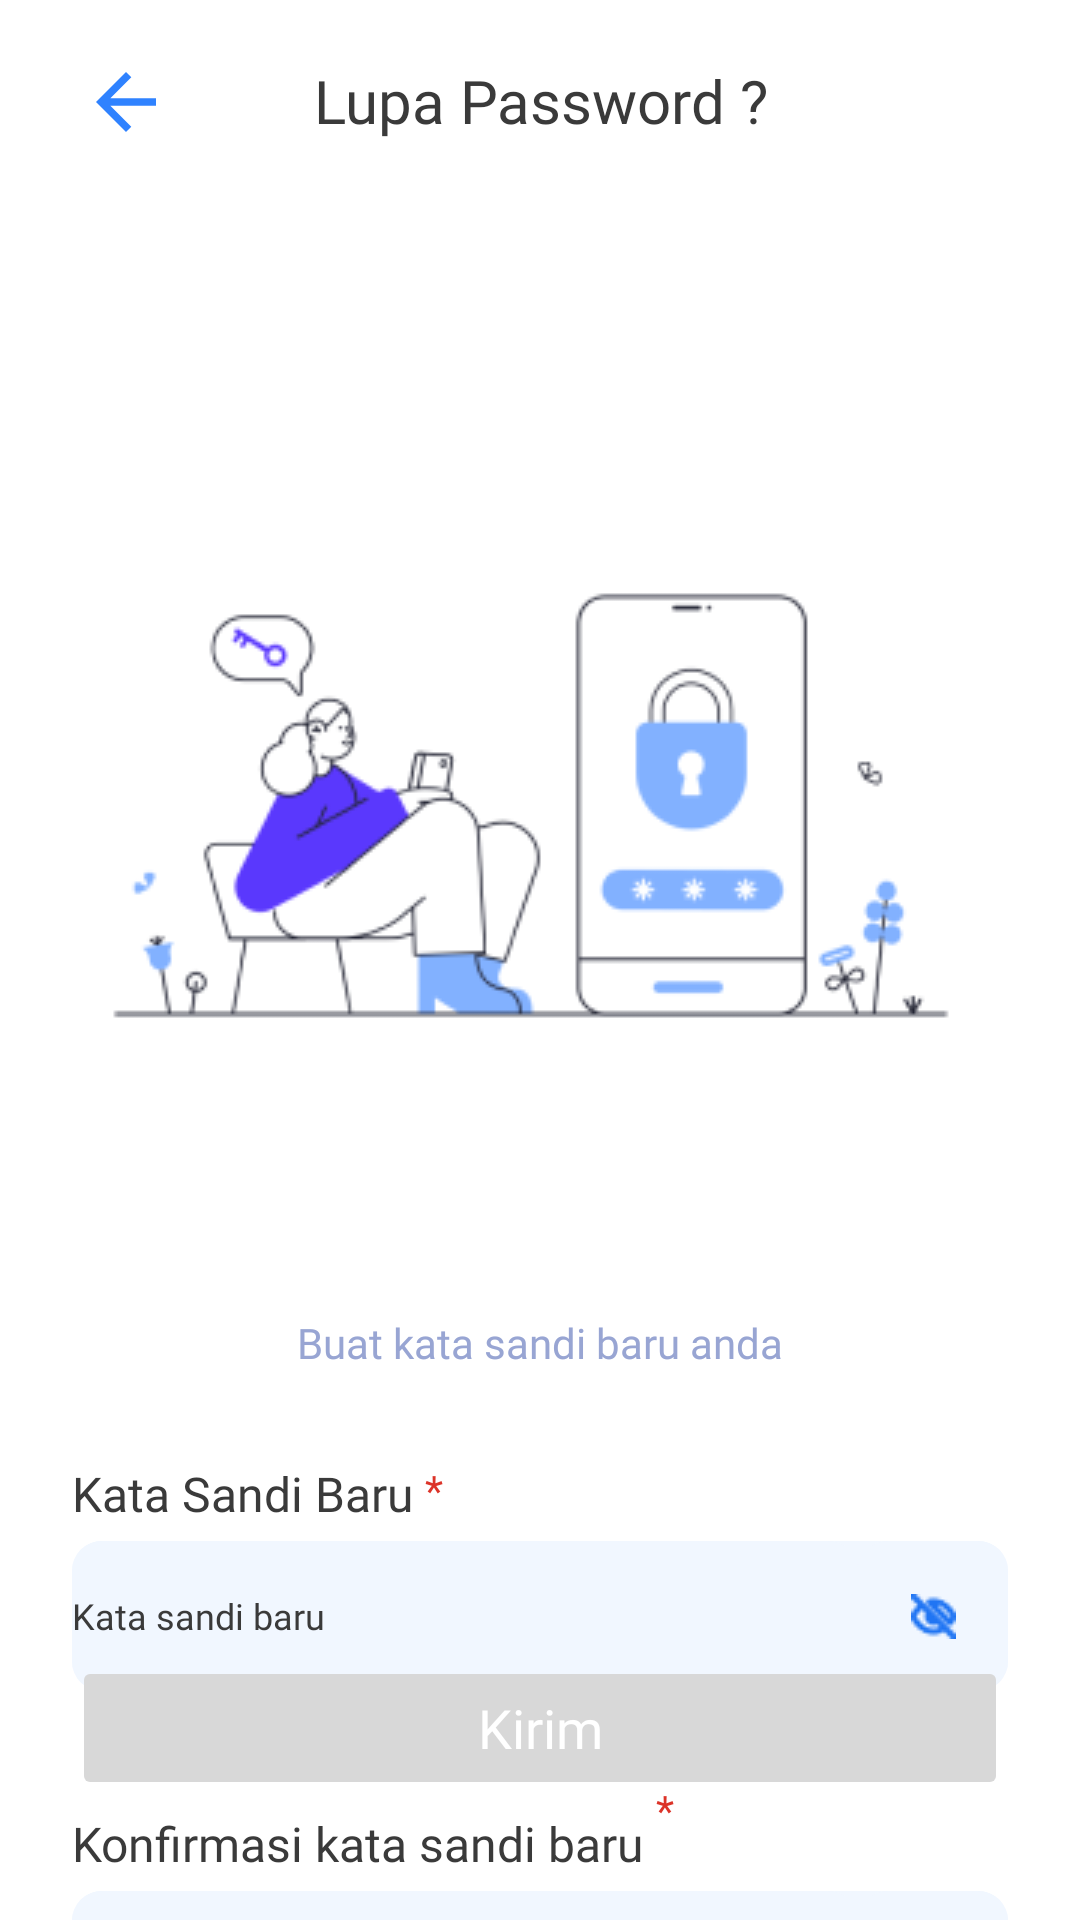

Write the Android layout XML for this screen, with the resource values it uses.
<!-- AndroidManifest.xml: application theme Theme.CrossCurrencyTransfer -->
<!-- res/layout/activity_lupa_password_pw.xml -->
<?xml version="1.0" encoding="utf-8"?>
<androidx.constraintlayout.widget.ConstraintLayout
    xmlns:android="http://schemas.android.com/apk/res/android"
    xmlns:app="http://schemas.android.com/apk/res-auto"
    xmlns:tools="http://schemas.android.com/tools"
    android:layout_width="match_parent"
    android:layout_height="match_parent"
    android:background="@color/warna_background"
    tools:context=".features.auth.lupapassword.LupaPasswordActivityPw">

    <ImageView
        android:id="@+id/ivBack"
        android:layout_width="30dp"
        android:layout_height="30dp"
        android:src="@drawable/ic_baseline_arrow_back_24"
        app:layout_constraintStart_toStartOf="parent"
        app:layout_constraintTop_toTopOf="parent"
        android:layout_marginVertical="19dp"
        android:layout_marginStart="27dp"/>

    <TextView
        android:id="@+id/tvLupaPassword"
        android:layout_width="wrap_content"
        android:layout_height="wrap_content"
        android:text="Lupa Password ?"
        android:textAlignment="center"
        android:textSize="20sp"
        android:textColor="@color/warna_auth_font"
        android:fontFamily="@font/dm_sans_bold"
        android:layout_marginVertical="20dp"
        app:layout_constraintEnd_toEndOf="parent"
        app:layout_constraintStart_toStartOf="parent"
        app:layout_constraintTop_toTopOf="parent" />

    <ImageView
        android:id="@+id/ivLupaPW"
        android:layout_width="300dp"
        android:layout_height="300dp"
        android:src="@drawable/ic_lupapw"
        android:layout_marginVertical="71dp"
        app:layout_constraintEnd_toEndOf="parent"
        app:layout_constraintStart_toStartOf="parent"
        app:layout_constraintTop_toBottomOf="@id/tvLupaPassword" />

    <TextView
        android:id="@+id/tvBuatKatasandi"
        android:layout_width="match_parent"
        android:layout_height="wrap_content"
        android:text="@string/buat_katasandi"
        android:textColor="@color/warna_grey_font"
        android:textAlignment="center"
        android:fontFamily="@font/dm_sans_medium"
        app:layout_constraintStart_toStartOf="parent"
        app:layout_constraintTop_toBottomOf="@+id/ivLupaPW"
        app:layout_constraintEnd_toEndOf="parent"
        android:layout_marginTop="20dp"/>

    <TextView
        android:id="@+id/tvKatasandiBaru"
        android:layout_width="wrap_content"
        android:layout_height="wrap_content"
        android:text="Kata Sandi Baru"
        android:textSize="16sp"
        android:fontFamily="@font/dm_sans_medium"
        android:textColor="@color/warna_auth_font"
        app:layout_constraintStart_toStartOf="parent"
        app:layout_constraintTop_toBottomOf="@+id/tvBuatKatasandi"
        android:layout_marginTop="30dp"
        android:layout_marginStart="24dp"/>

    <TextView
        android:layout_width="wrap_content"
        android:layout_height="wrap_content"
        android:text="*"
        android:textColor="@color/warning_font"
        app:layout_constraintStart_toEndOf="@+id/tvKatasandiBaru"
        app:layout_constraintTop_toBottomOf="@+id/tvBuatKatasandi"
        android:layout_marginTop="30dp"
        android:layout_marginStart="4dp"/>

    <LinearLayout
        android:id="@+id/llKatasandi"
        android:layout_width="match_parent"
        android:layout_height="50dp"
        android:orientation="horizontal"
        android:layout_marginVertical="5dp"
        android:background="@drawable/transparent_bg_button"
        android:layout_marginHorizontal="24dp"
        app:layout_constraintStart_toStartOf="parent"
        app:layout_constraintTop_toBottomOf="@+id/tvKatasandiBaru">

        <EditText
            android:id="@+id/etKatasandi"
            android:layout_width="match_parent"
            android:layout_height="50dp"
            android:hint="Kata sandi baru"
            android:textColor="@color/warna_auth_font"
            android:digits="abcdefghijklmnopqrstuvwxyzABCDEFGHIJKLMNOPQRSTUVWXYZ0123456789@#*&amp;"
            android:inputType="textPassword"
            android:maxLength="16"
            android:textSize="12sp"
            android:fontFamily="@font/dm_sans_medium"
            android:textColorHint="@color/warna_auth_font"
            android:background="@drawable/transparent_bg_button"
            android:layout_weight="1"/>

        <ImageButton
            android:id="@+id/ibShowKataSandiBaru"
            android:layout_width="50dp"
            android:layout_height="50dp"
            android:src="@drawable/eye_off"
            android:background="@drawable/transparent_bg_button"/>
    </LinearLayout>

    <TextView
        android:id="@+id/tvWarningKataSandi"
        android:layout_width="wrap_content"
        android:layout_height="wrap_content"
        android:fontFamily="@font/dm_sans"
        android:textColor="@color/warning_font"
        android:visibility="invisible"
        android:textSize="14dp"
        android:layout_marginHorizontal="24dp"
        app:layout_constraintStart_toStartOf="parent"
        app:layout_constraintTop_toBottomOf="@+id/llKatasandi"/>

    <TextView
        android:id="@+id/tvKonfirmasiKatasandi"
        android:layout_width="wrap_content"
        android:layout_height="wrap_content"
        android:text="Konfirmasi kata sandi baru"
        android:textColor="@color/warna_auth_font"
        android:textSize="16sp"
        android:fontFamily="@font/dm_sans_medium"
        app:layout_constraintStart_toStartOf="parent"
        app:layout_constraintTop_toBottomOf="@+id/llKatasandi"
        android:layout_marginVertical="40dp"
        android:layout_marginStart="24dp"/>

    <TextView
        android:layout_width="wrap_content"
        android:layout_height="wrap_content"
        android:text="*"
        android:textColor="@color/warning_font"
        app:layout_constraintStart_toEndOf="@+id/tvKonfirmasiKatasandi"
        app:layout_constraintTop_toBottomOf="@+id/llKatasandi"
        android:layout_marginTop="30dp"
        android:layout_marginStart="4dp"/>

    <LinearLayout
        android:id="@+id/llKonfirmasiKatasandiBaru"
        android:layout_width="match_parent"
        android:layout_height="50dp"
        android:orientation="horizontal"
        android:layout_marginVertical="5dp"
        android:background="@drawable/transparent_bg_button"
        android:layout_marginHorizontal="24dp"
        app:layout_constraintStart_toStartOf="parent"
        app:layout_constraintTop_toBottomOf="@+id/tvKonfirmasiKatasandi">

        <EditText
            android:id="@+id/etKonfirmasiKatasandiBaru"
            android:layout_width="match_parent"
            android:layout_height="50dp"
            android:hint="Kata sandi baru"
            android:textColor="@color/warna_auth_font"
            android:digits="abcdefghijklmnopqrstuvwxyzABCDEFGHIJKLMNOPQRSTUVWXYZ0123456789@#*&amp;"
            android:inputType="textPassword"
            android:maxLength="16"
            android:textSize="12sp"
            android:fontFamily="@font/dm_sans_medium"
            android:textColorHint="@color/warna_auth_font"
            android:background="@drawable/transparent_bg_button"
            android:layout_weight="1"/>

        <ImageButton
            android:id="@+id/ibShowKonfirmasiKataSandi"
            android:layout_width="50dp"
            android:layout_height="50dp"
            android:src="@drawable/eye_off"
            android:background="@drawable/transparent_bg_button"/>
    </LinearLayout>


    <TextView
        android:id="@+id/tvWarningKataSandiBaru"
        android:layout_width="wrap_content"
        android:layout_height="wrap_content"
        android:text="Kata sandi harus sama"
        android:fontFamily="@font/dm_sans"
        android:textColor="@color/warning_font"
        android:layout_marginStart="30dp"
        android:layout_marginTop="5dp"
        android:visibility="invisible"
        app:layout_constraintStart_toStartOf="parent"
        app:layout_constraintTop_toBottomOf="@+id/llKonfirmasiKatasandiBaru"/>

    <Button
        android:id="@+id/btnKirim"
        android:layout_width="match_parent"
        android:layout_height="wrap_content"
        style="@style/invisiblebutton"
        android:fontFamily="@font/dm_sans_medium"
        android:layout_marginVertical="40dp"
        android:layout_marginHorizontal="24dp"
        android:text="Kirim"
        app:layout_constraintStart_toStartOf="parent"
        app:layout_constraintBottom_toBottomOf="parent"
        android:enabled="false"/>

</androidx.constraintlayout.widget.ConstraintLayout>
<!-- resources referenced by this layout -->
<resources>
  <color name="warna_auth_font">#3A3A3A</color>
  <color name="warna_background">#ffffff</color>
  <color name="warna_grey_font">#98A5D3</color>
  <color name="warning_font">#DC3328</color>
  <!-- drawable eye_off: png bitmap (drawable, 478 bytes) -->
  <!-- drawable ic_baseline_arrow_back_24 (drawable) -->
  <vector android:autoMirrored="true" android:height="24dp"
      android:tint="#2F82FF" android:viewportHeight="24"
      android:viewportWidth="24" android:width="24dp" xmlns:android="http://schemas.android.com/apk/res/android">
      <path android:fillColor="@android:color/white" android:pathData="M20,11H7.83l5.59,-5.59L12,4l-8,8 8,8 1.41,-1.41L7.83,13H20v-2z"/>
  </vector>
  <!-- drawable ic_lupapw: png bitmap (drawable, 16982 bytes) -->
  <!-- drawable transparent_bg_button (drawable) -->
  <?xml version="1.0" encoding="utf-8"?>
  <selector xmlns:android="http://schemas.android.com/apk/res/android">
      <item>
          <shape android:shape="rectangle">
              
              <solid android:color="@color/warna_background_button" />
              
              <corners android:radius="10dp" />
          </shape>
      </item>
  </selector>
  <string name="buat_katasandi">Buat kata sandi baru anda</string>
  <style name="invisiblebutton">
          <item name="backgroundTint">@color/warna_button_invisible</item>
          <item name="android:textSize">18sp</item>
          <item name="cornerRadius">10dp</item>
          <item name="android:state_pressed">false</item>
          <item name="android:textColor">@color/white</item>
          <item name="textAllCaps">false</item>
      </style>
  <style name="Theme.CrossCurrencyTransfer" parent="Theme.MaterialComponents.DayNight.NoActionBar">
          
          <item name="background">@color/warna_background</item>
          <item name="colorPrimary">@color/warna_primary_font</item>
          <item name="colorPrimaryVariant">@color/warna_second_button</item>
          <item name="colorOnPrimary">@color/warna_primary_font</item>
          
          <item name="colorSecondary">@color/warna_button</item>
          <item name="colorSecondaryVariant">@color/teal_700</item>
          <item name="colorOnSecondary">@color/black</item>
          
          <item name="android:statusBarColor" tools:targetApi="l" tools:ignore="ObsoleteSdkInt">?attr/colorPrimaryVariant</item>
          
      </style>
  <color name="warna_background_button">#F1F7FF</color>
  <color name="warna_button_invisible">#D8D8D8</color>
  <color name="white">#FFFFFF</color>
  <color name="warna_primary_font">#2075F3</color>
  <color name="warna_second_button">#ADB1BC</color>
  <color name="warna_button">#2F82FF</color>
  <color name="teal_700">#FF018786</color>
  <color name="black">#FF000000</color>
</resources>
